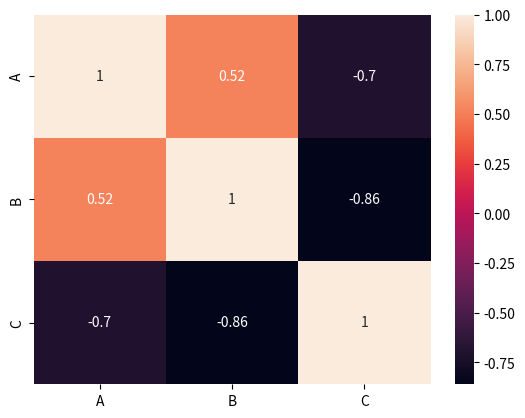

Generate this figure with matplotlib:
import pandas as pd
import seaborn as sn
import matplotlib.pyplot as plt

data = {'A': [45,37,42,35,39],
        'B': [38,31,26,28,33],
        'C': [10,15,17,21,12]
        }

df = pd.DataFrame(data,columns=['A','B','C'])

corrMatrix = df.corr()
svm = sn.heatmap(corrMatrix, annot=True)
# plt.show()

figure = svm.get_figure()    
figure.savefig('svm_conf.png', dpi=96)